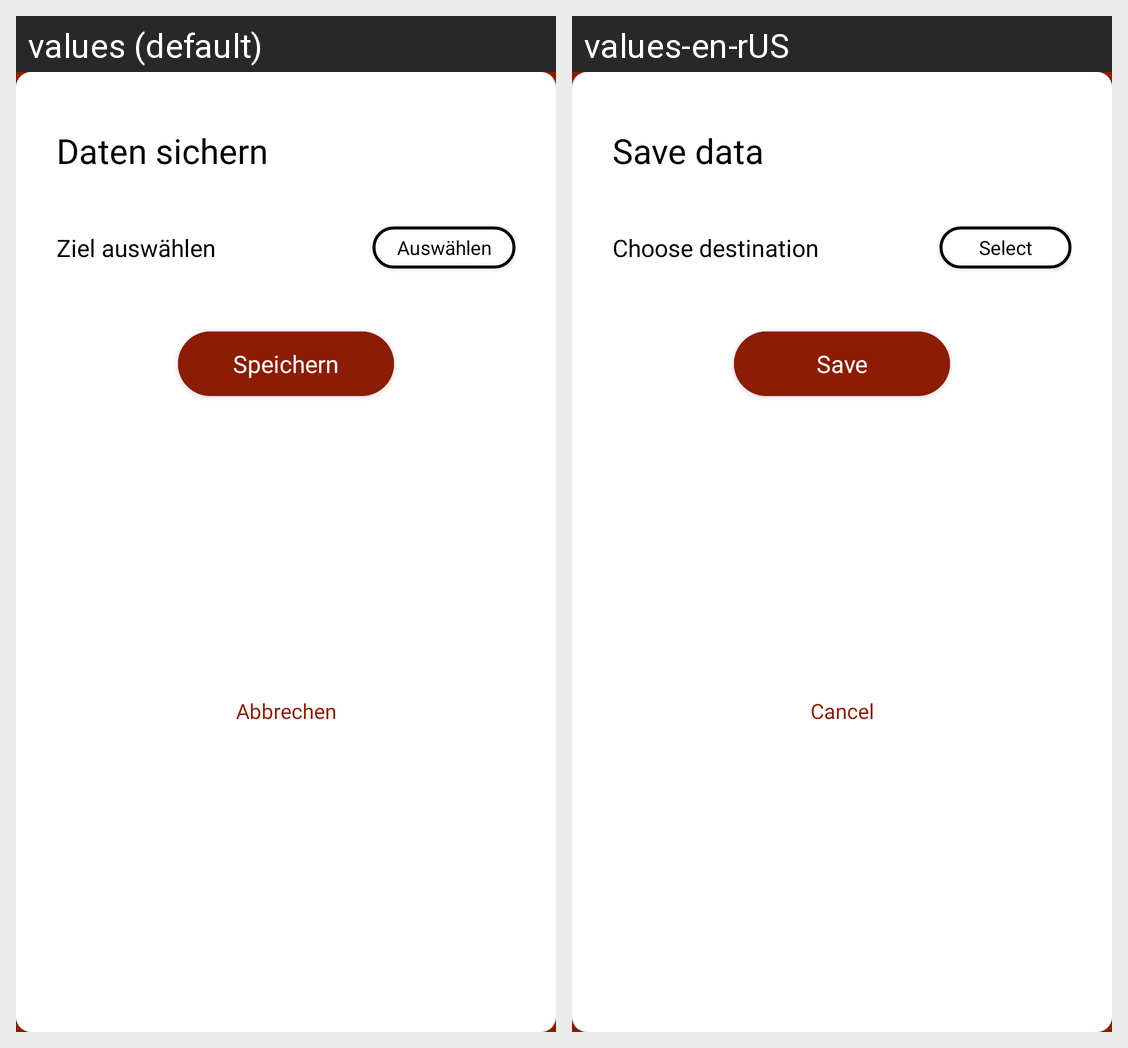

Translations of the strings shown on this Android screen, per locale in the grid:
Android screen res/layout/export_backup_dialog.xml rendered under 2 locales, left to right: values (default), values-en-rUS. Device: Nexus 5 (rendered at 1080×1920; each locale shown at half size, 540×960, under a caption strip naming it); theme AppTheme.Launcher.
Strings drawn on this screen, with the default value and each locale's value (text and hints the layout hard-codes, and strings that could not be matched under every locale, appear in the picture but are not listed):

save_data
  values: Daten sichern
  values-en-rUS: Save data

choose_destination
  values: Ziel auswählen
  values-en-rUS: Choose destination

select
  values: Auswählen
  values-en-rUS: Select

save
  values: Speichern
  values-en-rUS: Save

cancel
  values: Abbrechen
  values-en-rUS: Cancel
